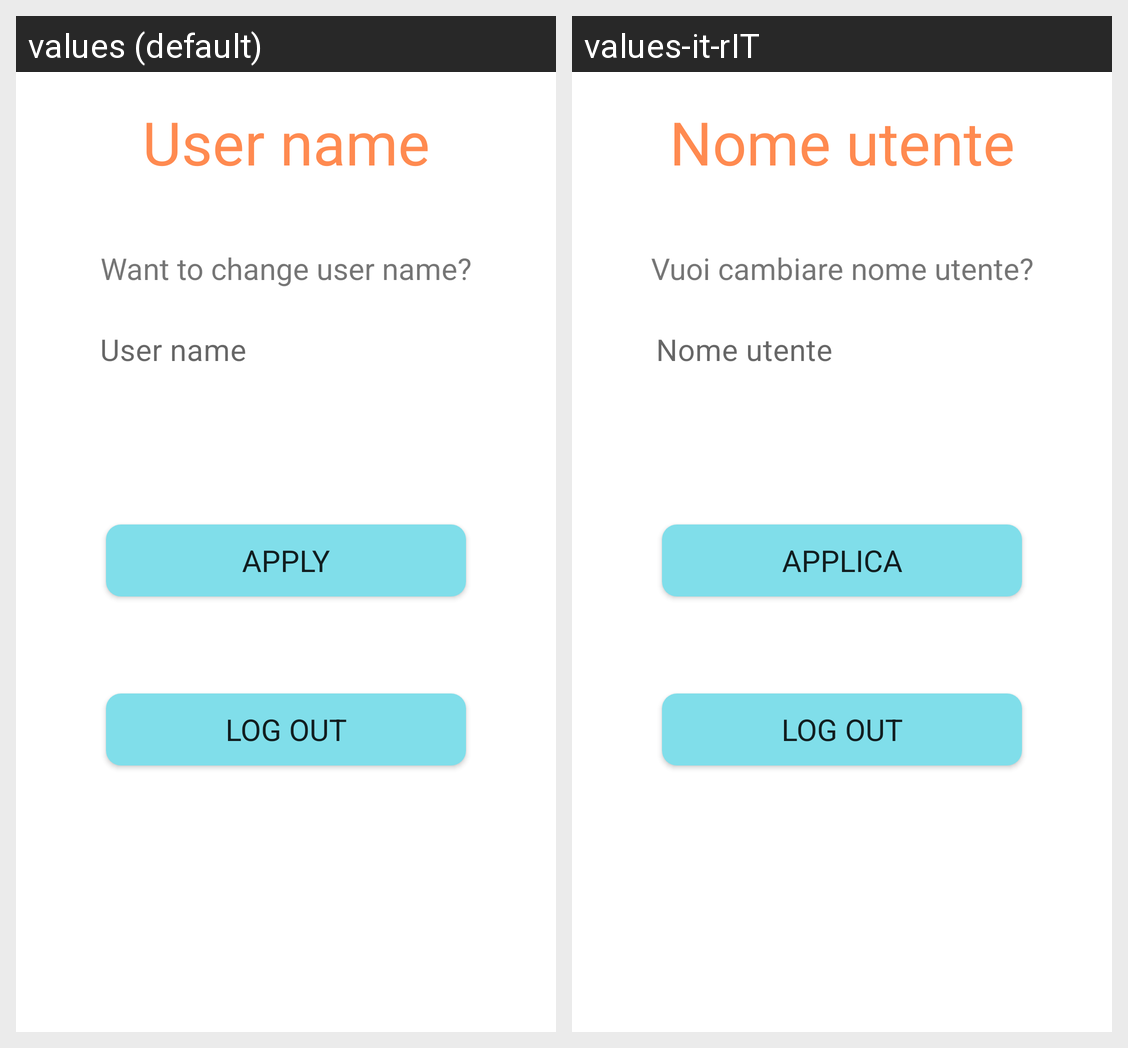

The Android screen above is rendered under two locales of the same app. Produce the string resources it draws, with the default and per-locale values.
Android screen res/layout/user_settings.xml rendered under 2 locales, left to right: values (default), values-it-rIT. Device: Nexus 5 (rendered at 1080×1920; each locale shown at half size, 540×960, under a caption strip naming it); theme Theme.ShoppingList.
Strings drawn on this screen, with the default value and each locale's value (text and hints the layout hard-codes, and strings that could not be matched under every locale, appear in the picture but are not listed):

prompt_username
  values: User name
  values-it-rIT: Nome utente

change_name
  values: Want to change user name?
  values-it-rIT: Vuoi cambiare nome utente?

apply_changes
  values: Apply
  values-it-rIT: Applica
